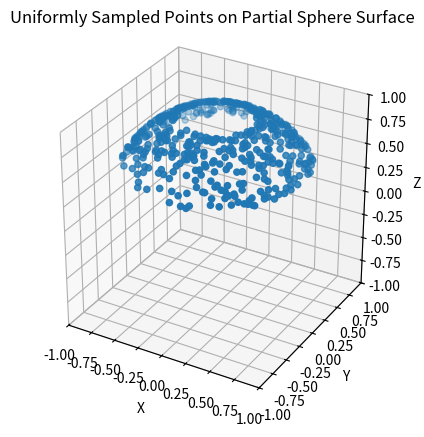

Source code (Python):
import numpy as np
import matplotlib.pyplot as plt
from mpl_toolkits.mplot3d import Axes3D

def uniform_sample_partial_sphere_surface(num_points, theta_range):
    """
    Generate uniformly distributed points on a partial spherical surface defined by a range of polar angles.
    
    Args:
        num_points (int): Number of points to generate.
        theta_range (tuple): Range of polar angles (theta) in radians as (theta_min, theta_max).
    
    Returns:
        np.array: Array of points with shape (num_points, 3) representing coordinates on the partial sphere surface.
    """
    phi = np.random.uniform(0, np.pi * 2, num_points)
    theta = np.random.uniform(theta_range[0], theta_range[1], num_points)

    x = np.sin(theta) * np.cos(phi)
    y = np.sin(theta) * np.sin(phi)
    z = np.cos(theta)

    points = np.vstack((x, y, z)).T
    return points

# Generate points on a partial spherical surface (e.g., spherical cap)
num_points = 500
theta_range = (np.radians(20), np.radians(60))  # Example: polar angle range from 0 to pi
points = uniform_sample_partial_sphere_surface(num_points, theta_range)

# Plot the points
fig = plt.figure()
ax = fig.add_subplot(111, projection='3d')
ax.scatter(points[:, 0], points[:, 1], points[:, 2])
ax.set_xlabel('X')
ax.set_ylabel('Y')
ax.set_zlabel('Z')
ax.set_title('Uniformly Sampled Points on Partial Sphere Surface')

# Adjust axes limits to show a spherical cap
ax.set_xlim([-1, 1])
ax.set_ylim([-1, 1])
ax.set_zlim([-1, 1])  # Only showing points above the XY plane

# Set aspect ratio
ax.set_box_aspect([1, 1, 1])

plt.show()
